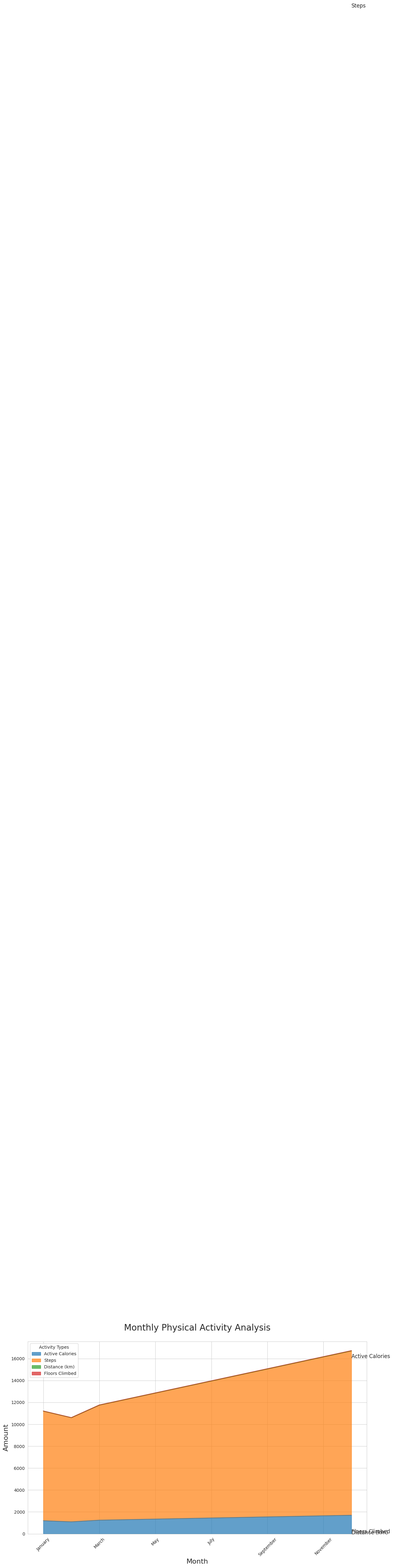

Python code for this plot:

import seaborn as sns
import pandas as pd
import matplotlib.pyplot as plt
import numpy as np

# Data
data = {
    'Month': ['January', 'February', 'March', 'April', 'May', 'June', 'July', 'August', 'September', 'October', 'November', 'December'],
    'Active Calories': [1200, 1100, 1250, 1300, 1350, 1400, 1450, 1500, 1550, 1600, 1650, 1700],
    'Steps': [10000, 9500, 10500, 11000, 11500, 12000, 12500, 13000, 13500, 14000, 14500, 15000],
    'Distance (km)': [8.0, 7.5, 8.3, 8.8, 9.2, 9.6, 10.0, 10.5, 11.0, 11.4, 11.8, 12.0],
    'Floors Climbed': [12, 11, 13, 14, 15, 16, 17, 18, 19, 20, 21, 22],
}

df = pd.DataFrame(data)

# Define a color palette
palette = ["#1f77b4", "#ff7f0e", "#2ca02c", "#d62728"]

# Melt DataFrame
df_melted = df.melt('Month', var_name='Activity', value_name='Amount')

# Plot
plt.figure(figsize=(14, 8))

# Area plot
sns.set_style("whitegrid")
df.set_index('Month').plot(kind='area', stacked=True, color=palette, alpha=0.7, figsize=(14, 8))

# Customization
plt.title('Monthly Physical Activity Analysis', fontsize=20, pad=25)
plt.xlabel('Month', fontsize=16)
plt.ylabel('Amount', fontsize=16)
plt.xticks(rotation=45)
plt.legend(title='Activity Types', loc='upper left')

# Annotations
for i, activity in enumerate(df.columns[1:]):
    y = df[activity].cumsum() - (0.5 * df[activity])
    for x, value in enumerate(y):
        if x == len(df) - 1:
            plt.text(x, value, f'{activity}', fontsize=12, ha='left', va='center')

plt.tight_layout()
plt.show()
